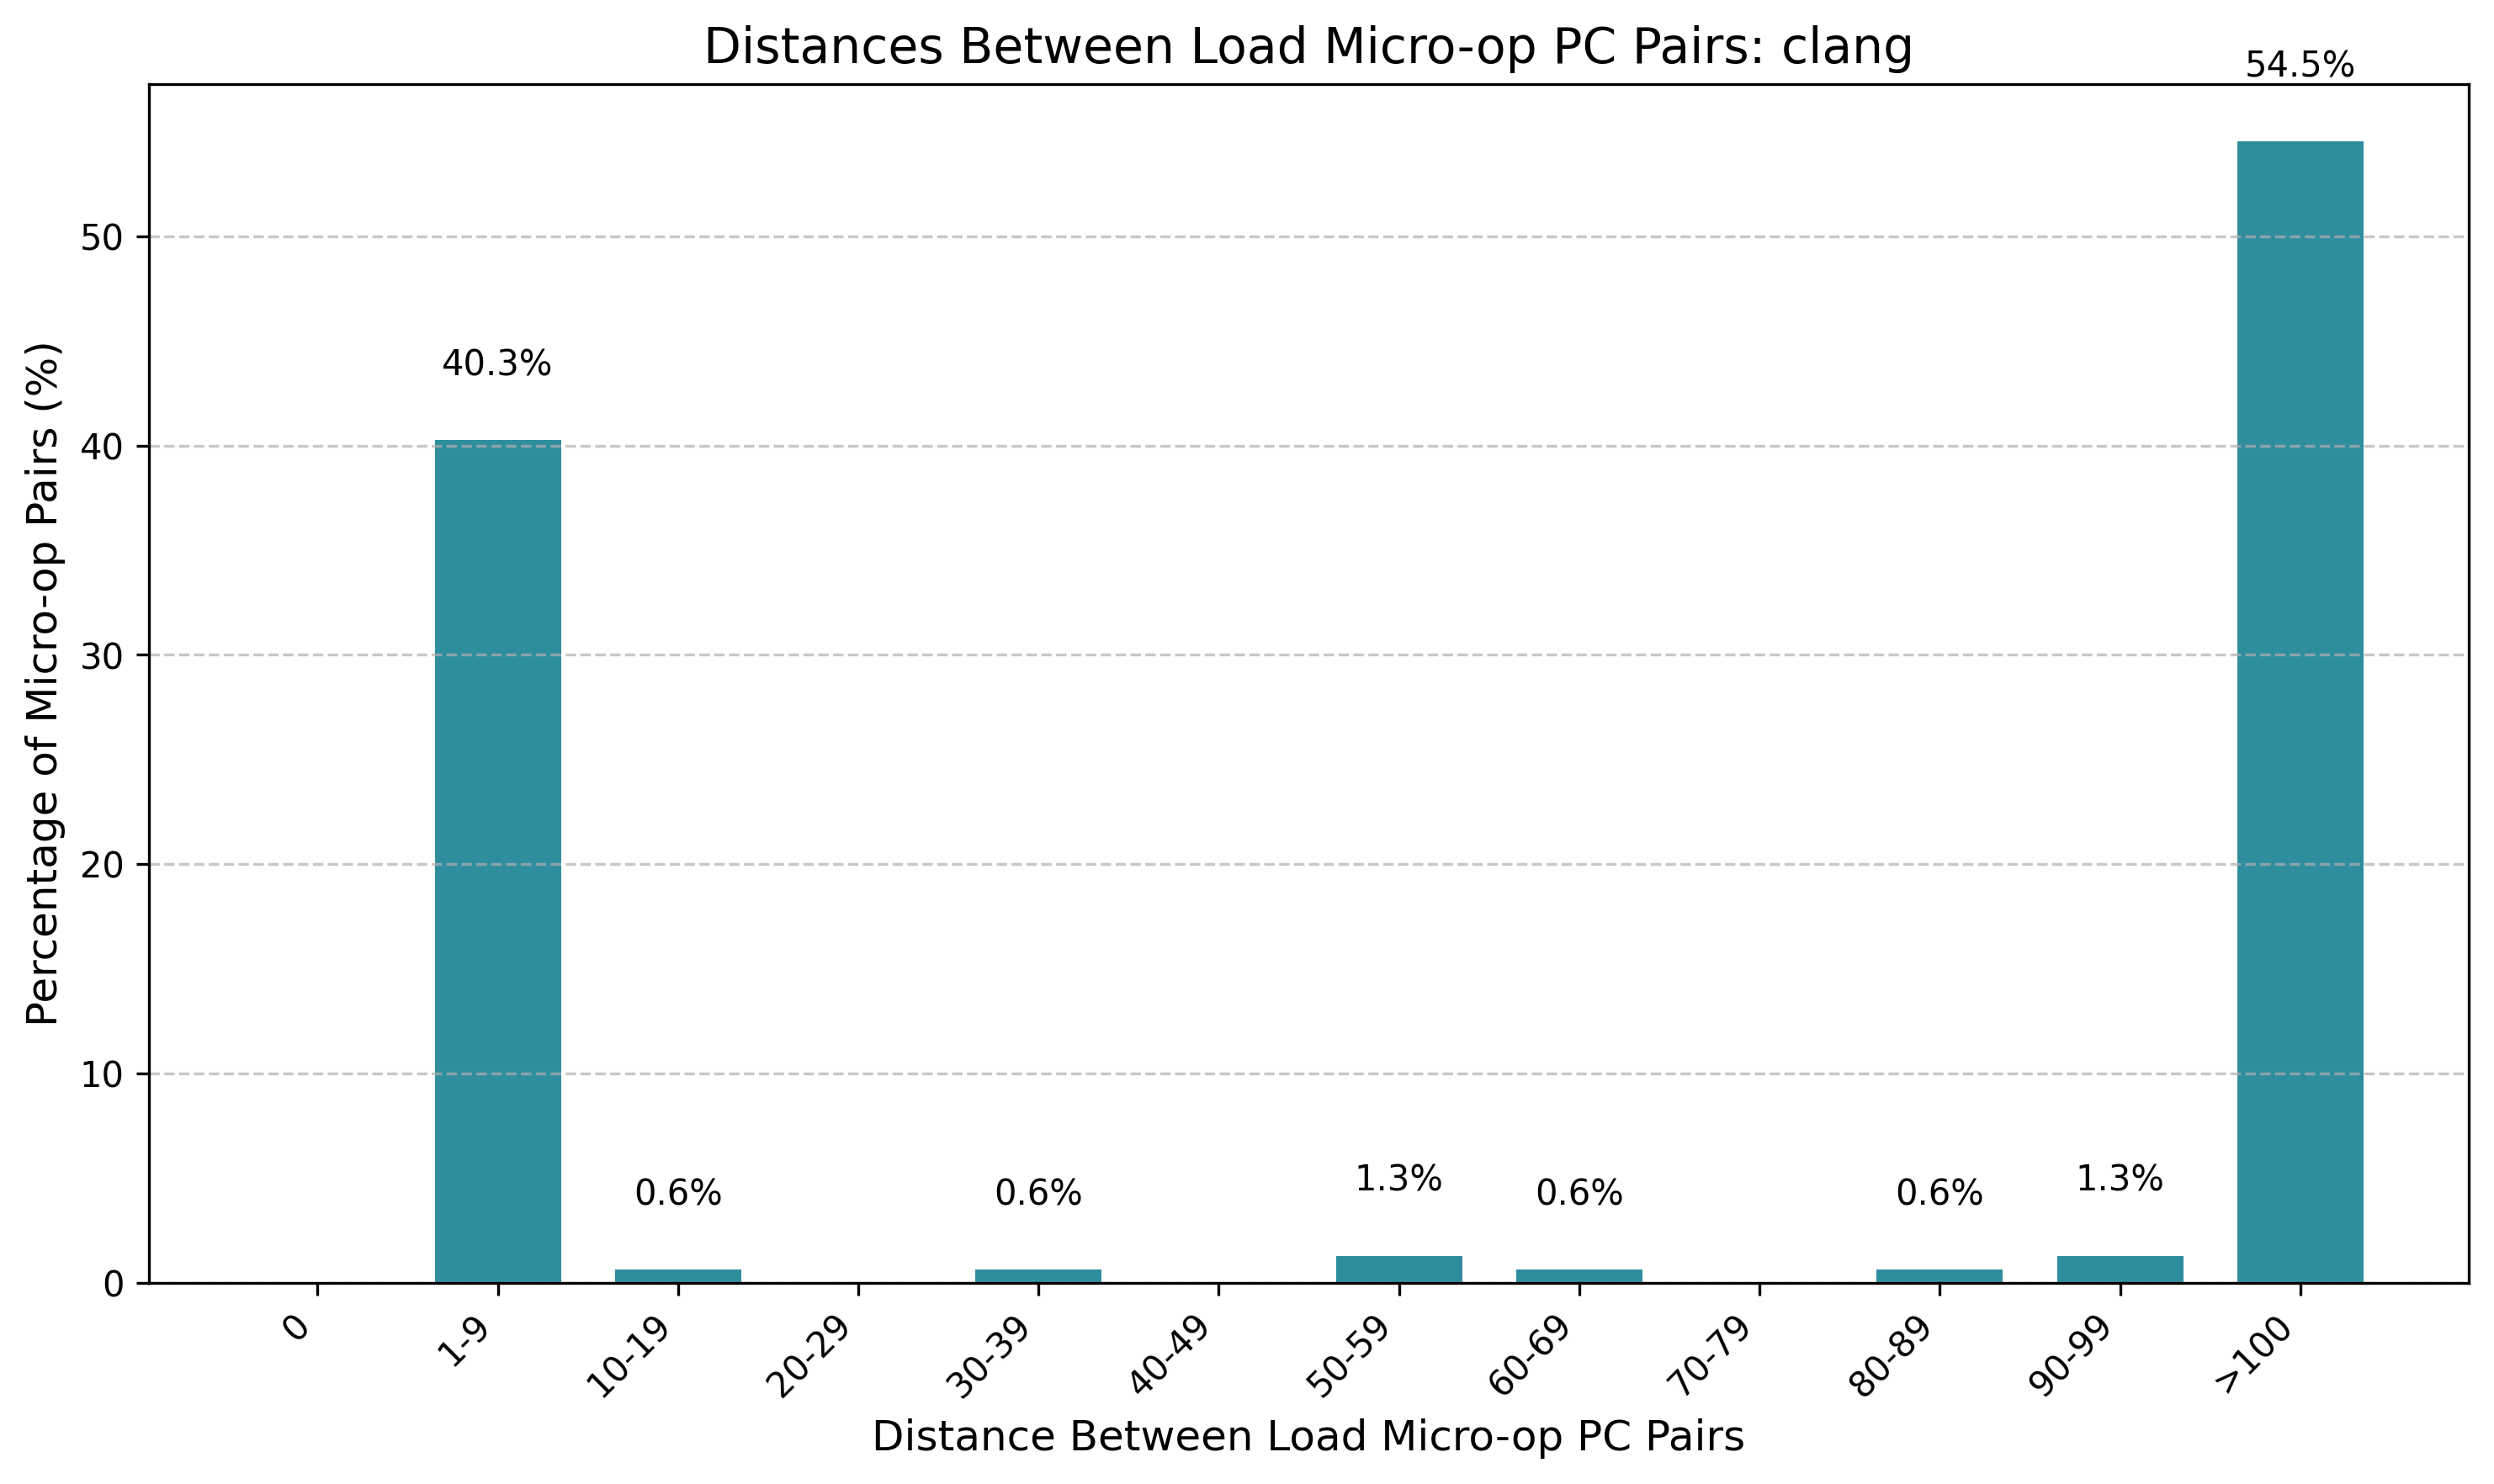

Values plotted in this chart, from the file beside it:
bin, count, percentage
0, 0, 0.00
1-9, 62, 40.26
10-19, 1, 0.65
20-29, 0, 0.00
30-39, 1, 0.65
40-49, 0, 0.00
50-59, 2, 1.30
60-69, 1, 0.65
70-79, 0, 0.00
80-89, 1, 0.65
90-99, 2, 1.30
>100, 84, 54.55
